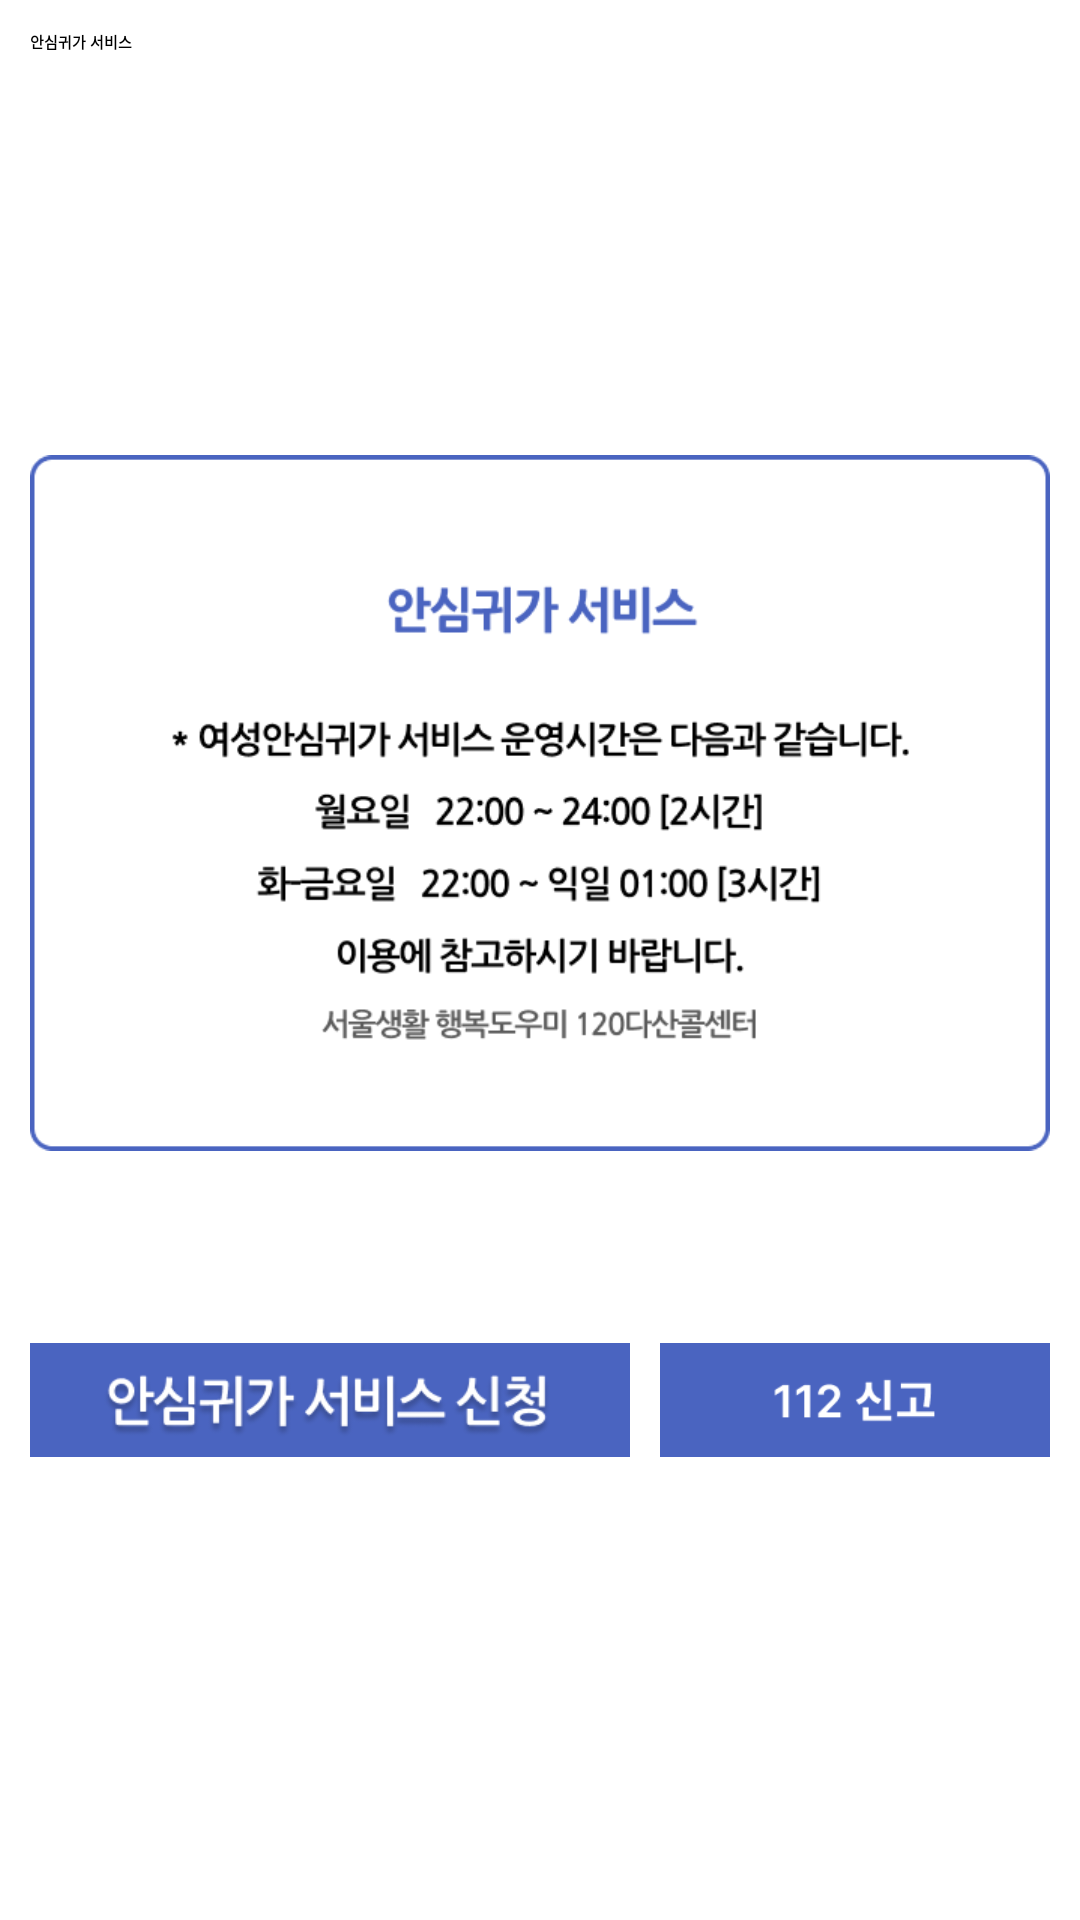

Produce the Android XML layout that renders to this screen, including the resource entries it uses.
<!-- AndroidManifest.xml: application theme Theme.GGMap.Splash -->
<!-- res/layout/activity_go_home.xml -->
<?xml version="1.0" encoding="utf-8"?>
<LinearLayout xmlns:android="http://schemas.android.com/apk/res/android"
        xmlns:tools="http://schemas.android.com/tools"
        android:layout_width="match_parent"
        android:layout_height="match_parent"
        android:orientation="vertical"
        tools:context=".GoHomeActivity">

        <LinearLayout
            android:layout_width="match_parent"
            android:layout_height="wrap_content"
            android:layout_marginTop="10dp"
            android:layout_marginStart="10dp"
            android:orientation="horizontal">

            <TextView
                android:layout_width="wrap_content"
                android:layout_height="wrap_content"
                android:textColor="@color/black"
                android:textStyle="bold"
                android:text="안심귀가 서비스" />
        </LinearLayout>

        <LinearLayout
            android:layout_width="wrap_content"
            android:layout_height="wrap_content"
            android:layout_marginTop="10dp"
            android:layout_marginStart="10dp"
            android:orientation="horizontal">

            <ImageView
                android:layout_width="wrap_content"
                android:layout_height="280dp"
                android:layout_marginTop="100dp"
                android:layout_marginRight="10dp"
                android:src="@drawable/text_ansim">

            </ImageView>
        </LinearLayout>

    <LinearLayout
        android:layout_width="match_parent"
        android:layout_height="wrap_content"
        android:layout_marginTop="30dp"
        android:orientation="horizontal">

        <ImageButton
            android:id="@+id/btn_ansim_call"
            android:layout_width="120dp"
            android:layout_height="58dp"
            android:layout_gravity="center"
            android:layout_weight="1"
            android:elevation="3dp"
            android:padding="10dp"
            android:layout_marginLeft="10dp"
            android:layout_marginRight="5dp"
            android:scaleType="centerCrop"
            android:src="@drawable/btn_ic_ansim" />

        <ImageButton
            android:id="@+id/btn_112_call"
            android:layout_width="50dp"
            android:layout_height="58dp"
            android:layout_gravity="center"
            android:layout_weight="1"
            android:elevation="3dp"
            android:padding="10dp"
            android:layout_marginRight="10dp"
            android:layout_marginLeft="5dp"
            android:scaleType="centerCrop"
            android:src="@drawable/btn_ic_112" />

    </LinearLayout>

</LinearLayout>
<!-- resources referenced by this layout -->
<resources>
  <!-- drawable btn_ic_112: png bitmap (drawable, 2336 bytes) -->
  <!-- drawable btn_ic_ansim: png bitmap (drawable, 13981 bytes) -->
  <!-- drawable text_ansim: png bitmap (drawable, 23938 bytes) -->
  <!-- not gathered from this repository: default colours our renderer supplied (Android Studio template values) -->
  <color name="black">#FF000000</color>
</resources>
